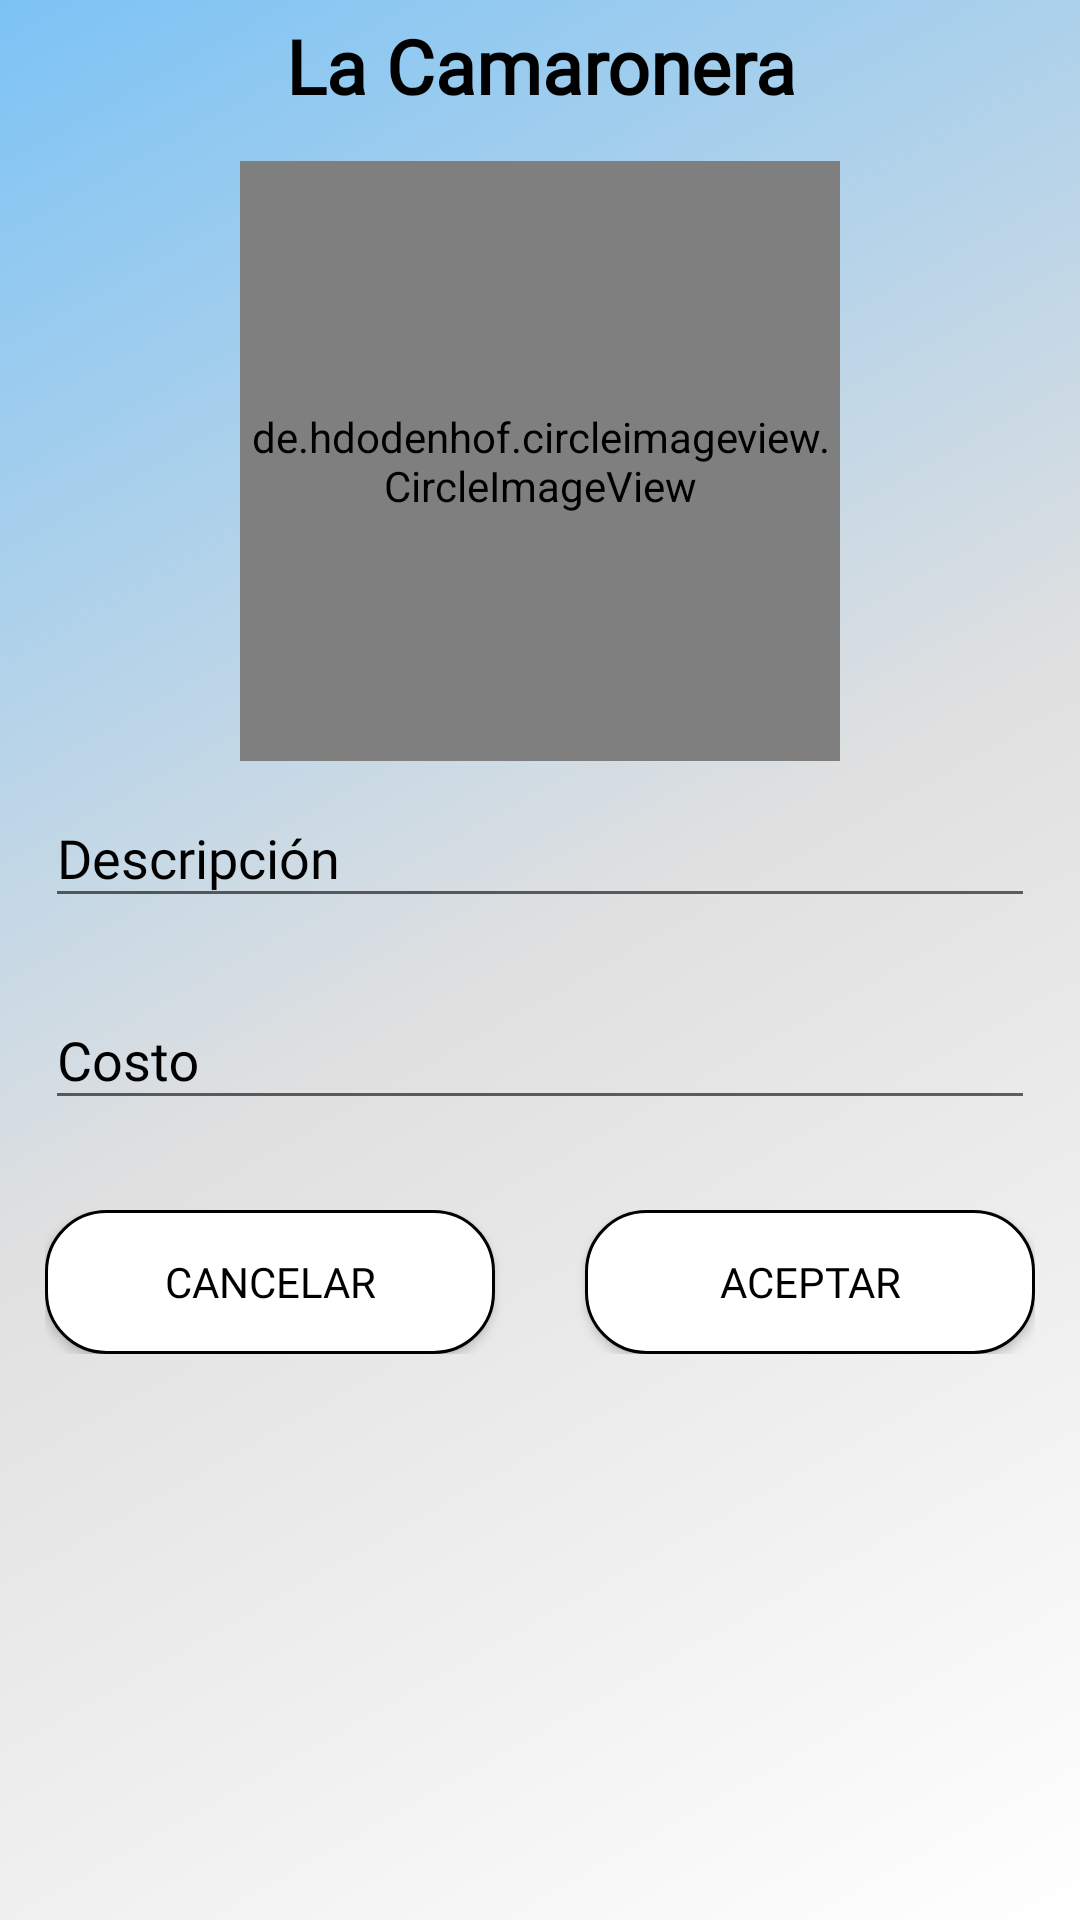

Reconstruct the res/layout file that produces this screen, plus the resources it refers to.
<!-- AndroidManifest.xml: application theme AppTheme -->
<!-- res/layout/activity_services_expense.xml -->
<?xml version="1.0" encoding="utf-8"?>
<LinearLayout
    xmlns:android="http://schemas.android.com/apk/res/android"
    xmlns:app="http://schemas.android.com/apk/res-auto"
    android:layout_width="match_parent"
    android:layout_height="match_parent"
    android:orientation="vertical"
    android:background="@drawable/background">

    <TextView
        android:id="@+id/dialogServicesTitle"
        android:layout_width="match_parent"
        android:layout_height="wrap_content"
        android:text="@string/app_name"
        style="@style/TitleText"
        android:textStyle="bold"
        android:gravity="center_horizontal"
        android:layout_marginTop="5dp"/>

    <de.hdodenhof.circleimageview.CircleImageView
        android:id="@+id/dialogServicesPhoto"
        android:layout_width="200dp"
        android:layout_height="200dp"
        android:src="@android:drawable/ic_menu_camera"
        app:civ_border_width="2dp"
        app:civ_border_color="@color/imageBorderColor"
        android:layout_gravity="center"
        android:layout_marginTop="15dp"/>

    <com.google.android.material.textfield.TextInputLayout
        android:layout_width="match_parent"
        android:layout_height="wrap_content"
        android:hint="@string/dish_description"
        style="@style/TitleText">

        <com.google.android.material.textfield.TextInputEditText
            android:id="@+id/dialogServicesText"
            android:layout_width="match_parent"
            android:layout_height="wrap_content"
            android:layout_margin="15dp"
            android:inputType="text"
            android:importantForAutofill="no"
            style="@style/Button" />

    </com.google.android.material.textfield.TextInputLayout>

    <com.google.android.material.textfield.TextInputLayout
        android:layout_width="match_parent"
        android:layout_height="wrap_content"
        android:hint="@string/dish_cost"
        style="@style/TitleText">

        <com.google.android.material.textfield.TextInputEditText
            android:id="@+id/dialogServicesCost"
            android:layout_width="match_parent"
            android:layout_height="wrap_content"
            android:layout_margin="15dp"
            android:inputType="numberDecimal"
            android:importantForAutofill="no"
            style="@style/Button" />

    </com.google.android.material.textfield.TextInputLayout>

    <LinearLayout
        android:layout_width="match_parent"
        android:layout_height="wrap_content"
        android:orientation="horizontal"
        android:layout_marginTop="15dp"
        android:layout_marginLeft="15dp"
        android:layout_marginStart="15dp"
        android:layout_marginRight="15dp"
        android:layout_marginEnd="15dp"
        android:layout_marginBottom="10dp">

        <Button
            android:id="@+id/dialogServicesCancel"
            android:layout_width="0dp"
            android:layout_height="wrap_content"
            android:layout_weight="1"
            android:background="@drawable/round_button_white"
            android:fontFamily="@font/open_sans"
            android:textColor="@color/black"
            android:text="@string/dialog_cancel" />

        <View
            android:layout_width="0dp"
            android:layout_height="0dp"
            android:layout_weight=".2" />

        <Button
            android:id="@+id/dialogServicesAccept"
            android:layout_width="0dp"
            android:layout_height="wrap_content"
            android:layout_weight="1"
            android:fontFamily="@font/open_sans"
            android:textColor="@color/black"
            android:background="@drawable/round_button_white"
            android:text="@string/dialog_accept" />

    </LinearLayout>
</LinearLayout>
<!-- resources referenced by this layout -->
<resources>
  <color name="black">#000000</color>
  <color name="imageBorderColor">#ebece7</color>
  <!-- drawable background (drawable) -->
  <?xml version="1.0" encoding="utf-8"?>
  <selector xmlns:android="http://schemas.android.com/apk/res/android">
      <item>
          <shape>
              <gradient
                  android:angle="315"
                  android:startColor="@color/light_blue"
                  android:centerColor="@color/light_gray"
                  android:endColor="@color/white"
                  android:type="linear" />
          </shape>
      </item>
  </selector>
  <!-- drawable round_button_white (drawable) -->
  <?xml version="1.0" encoding="utf-8"?>
  <shape xmlns:android="http://schemas.android.com/apk/res/android"
      android:shape="rectangle">
  
      <corners android:radius="20dp"/>
      <solid android:color="@color/white"/>
      <padding
          android:bottom="5dp"
          android:left="10dp"
          android:right="10dp"
          android:top="5dp"/>
      <stroke android:width="1dp" />
  </shape>
  <string name="app_name">La Camaronera</string>
  <string name="dialog_accept">Aceptar</string>
  <string name="dialog_cancel">Cancelar</string>
  <string name="dish_cost">Costo</string>
  <string name="dish_description">Descripción</string>
  <style name="Button" parent="TextAppearance.AppCompat">
          <item name="android:textColor">@color/white</item>
          <item name="android:textSize">18sp</item>
          <item name="android:fontFamily">@font/open_sans_bold</item>
      </style>
  <style name="TitleText" parent="TextAppearance.AppCompat">
          <item name="hintTextColor">@color/black</item>
          <item name="android:textColorHint">@color/black</item>
          <item name="android:colorAccent">@color/black</item>
          <item name="android:colorControlActivated">@color/black</item>
          <item name="android:colorControlNormal">@color/black</item>
          <item name="android:textColor">@color/black</item>
          <item name="android:textSize">25sp</item>
          <item name="android:fontFamily">@font/open_sans</item>
      </style>
  <style name="AppTheme" parent="Theme.AppCompat.Light.NoActionBar">
          
          <item name="colorPrimary">@color/colorPrimary</item>
          <item name="colorPrimaryDark">@color/colorPrimaryDark</item>
          <item name="colorAccent">@color/colorAccent</item>
          <item name="drawerArrowStyle">@style/AppTheme.DrawerArrowStyle</item>
      </style>
  <color name="light_blue">#7cc3f5</color>
  <color name="light_gray">#e0e0e0</color>
  <color name="white">#FFFFFF</color>
  <color name="colorPrimary">#6200EE</color>
  <color name="colorPrimaryDark">#3700B3</color>
  <color name="colorAccent">#03DAC5</color>
  <style name="AppTheme.DrawerArrowStyle" parent="Widget.AppCompat.DrawerArrowToggle">
          <item name="color">@color/black</item>
      </style>
</resources>
